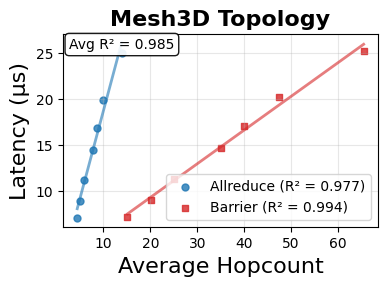
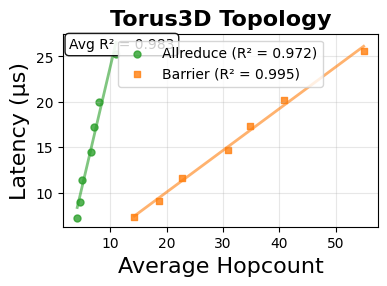

Write Python code to recreate these figures, in order.
import matplotlib.pyplot as plt
import numpy as np
from scipy import stats

# IEEE Formatting
plt.rcParams.update({
    'font.family': 'serif', 'font.serif': ['Times New Roman'],
    'font.size': 10, 'axes.labelsize': 12, 'legend.fontsize': 10,
    'figure.dpi': 300
})

# MinimMD Mesh3D Data
mesh3d_grid_sizes = ['2x2x4', '4x4x2', '4x4x4', '8x8x2', '8x8x4', '8x8x8', '16x16x4']

mesh3d_latency = {
    'Allreduce': [7.082, 8.962, 11.215, 14.434, 16.805, 19.899, 24.906],
    'Barrier': [7.178, 9.075, 11.354, 14.610, 17.013, 20.151, 25.221]
}

mesh3d_hopcount = {
    'Allreduce': [4.4, 5.097, 5.81, 7.795, 8.525, 9.89, 13.887],
    'Barrier': [15.125, 20.062, 25.031, 35.016, 40.008, 47.504, 65.502]
}

# MinimMD Torus3D Data
torus3d_latency = {
    'Allreduce': [7.213, 8.962, 11.439, 14.488, 17.176, 19.982, 25.307],
    'Barrier': [7.312, 9.075, 11.582, 14.666, 17.389, 20.233, 25.624]
}

torus3d_hopcount = {
    'Allreduce': [4.133, 4.581, 5.048, 6.535, 7.02, 8.012, 11.009],
    'Barrier': [14.25, 18.688, 22.688, 30.859, 34.859, 40.859, 54.934]
}

def create_mesh3d_plot():
    """Create hopcount vs latency correlation plot for MinimMD Mesh3D"""
    fig, ax = plt.subplots(figsize=(4, 3))
    
    colors = {'Allreduce': '#1f77b4', 'Barrier': '#d62728'}
    markers = {'Allreduce': 'o', 'Barrier': 's'}
    
    correlation_results = []
    
    # Plot each pattern for Mesh3D
    for pattern in ['Allreduce', 'Barrier']:
        hopcounts = mesh3d_hopcount[pattern]
        latencies = mesh3d_latency[pattern]
        
        # Calculate correlation and regression
        slope, intercept, r_value, p_value, std_err = stats.linregress(hopcounts, latencies)
        r_squared = r_value ** 2
        
        correlation_results.append({
            'pattern': pattern,
            'r_squared': r_squared,
            'slope': slope,
            'intercept': intercept,
            'p_value': p_value
        })
        
        # Plot scatter points with grid size labels
        scatter = ax.scatter(hopcounts, latencies,
                           marker=markers[pattern], s=25,
                           color=colors[pattern], alpha=0.8,
                           label=f'{pattern} (R² = {r_squared:.3f})')
        
        # # Add grid size labels to points
        # for i, (hc, lat, grid) in enumerate(zip(hopcounts, latencies, mesh3d_grid_sizes)):
        #     ax.annotate(grid, (hc, lat), 
        #                xytext=(5, 5), textcoords='offset points',
        #                fontsize=8, alpha=0.7)
        
        # Plot trend line
        x_line = np.linspace(min(hopcounts), max(hopcounts), 100)
        y_line = slope * x_line + intercept
        ax.plot(x_line, y_line, color=colors[pattern], 
               alpha=0.6, linewidth=2, linestyle='-')
    
    # Customize the plot
    ax.set_xlabel('Average Hopcount', fontsize=16)
    ax.set_ylabel('Latency (μs)', fontsize=16)
    ax.set_title('Mesh3D Topology', 
                fontweight='bold', fontsize=16)
    ax.grid(True, alpha=0.3)
    ax.legend(loc='best',fontsize=10)
    
    # Add statistical summary
    avg_r2 = np.mean([r['r_squared'] for r in correlation_results])
   
    
    
    ax.text(0.02, 0.98,  f'Avg R² = {avg_r2:.3f}', transform=ax.transAxes,
           fontsize=10, verticalalignment='top',
           bbox=dict(boxstyle='round', facecolor='white', alpha=0.9))
    
    plt.tight_layout()
    return fig, correlation_results

def create_torus3d_plot():
    """Create hopcount vs latency correlation plot for MinimMD Torus3D"""
    fig, ax = plt.subplots(figsize=(4,3))
    
    colors = {'Allreduce': '#2ca02c', 'Barrier': '#ff7f0e'}  # Different colors for Torus3D
    markers = {'Allreduce': 'o', 'Barrier': 's'}
    
    correlation_results = []
    
    # Plot each pattern for Torus3D
    for pattern in ['Allreduce', 'Barrier']:
        hopcounts = torus3d_hopcount[pattern]
        latencies = torus3d_latency[pattern]
        
        # Calculate correlation and regression
        slope, intercept, r_value, p_value, std_err = stats.linregress(hopcounts, latencies)
        r_squared = r_value ** 2
        
        correlation_results.append({
            'pattern': pattern,
            'r_squared': r_squared,
            'slope': slope,
            'intercept': intercept,
            'p_value': p_value
        })
        
        # Plot scatter points with grid size labels
        scatter = ax.scatter(hopcounts, latencies,
                           marker=markers[pattern], s=25,
                           color=colors[pattern], alpha=0.8,
                           label=f'{pattern} (R² = {r_squared:.3f})')
        
        # # Add grid size labels to points
        # for i, (hc, lat, grid) in enumerate(zip(hopcounts, latencies, mesh3d_grid_sizes)):
        #     ax.annotate(grid, (hc, lat), 
        #                xytext=(5, 5), textcoords='offset points',
        #                fontsize=8, alpha=0.7)
        
        # Plot trend line
        x_line = np.linspace(min(hopcounts), max(hopcounts), 100)
        y_line = slope * x_line + intercept
        ax.plot(x_line, y_line, color=colors[pattern], 
               alpha=0.6, linewidth=2, linestyle='-')
    
    # Customize the plot
    ax.set_xlabel('Average Hopcount',  fontsize=16)
    ax.set_ylabel('Latency (μs)',  fontsize=16)
    ax.set_title('Torus3D Topology', 
                fontweight='bold', fontsize=16)
    ax.grid(True, alpha=0.3)
    ax.legend(loc='best',fontsize=10)
    
    # Add statistical summary
    avg_r2 = np.mean([r['r_squared'] for r in correlation_results])
    
   
    
    ax.text(0.02, 0.98,f'Avg R² = {avg_r2:.3f}', transform=ax.transAxes,
           fontsize=10, verticalalignment='top',
           bbox=dict(boxstyle='round', facecolor='white', alpha=0.9))
    
    plt.tight_layout()
    return fig, correlation_results

# Generate separate plots
print("Generating Separate MinimMD Correlation Plots...")
print("="*50)

# Mesh3D plot
fig_mesh, mesh_stats = create_mesh3d_plot()
fig_mesh.savefig('mesh3d_hopcount_latency_correlation.pdf', bbox_inches='tight', dpi=300)
print("Saved: mesh3d_hopcount_latency_correlation.pdf")

# Torus3D plot
fig_torus, torus_stats = create_torus3d_plot()
fig_torus.savefig('torus3d_hopcount_latency_correlation.pdf', bbox_inches='tight', dpi=300)
print("Saved: torus3d_hopcount_latency_correlation.pdf")

# Print detailed statistics for each topology separately
print("\n" + "="*60)
print("MESH3D CORRELATION STATISTICS:")
print("="*60)
print(f"{'Pattern':<12} {'R²':<8} {'Slope':<10} {'Intercept':<12} {'p-value':<10}")
print("-"*60)
for stats in mesh_stats:
    print(f"{stats['pattern']:<12} {stats['r_squared']:.3f}    {stats['slope']:.3f}      {stats['intercept']:.3f}       {stats['p_value']:.6f}")

mesh_avg_r2 = np.mean([r['r_squared'] for r in mesh_stats])
print(f"\nMesh3D Average R²: {mesh_avg_r2:.3f}")
print(f"Hopcount explains {mesh_avg_r2*100:.1f}% of latency variance in Mesh3D")

print("\n" + "="*60)
print("TORUS3D CORRELATION STATISTICS:")
print("="*60)
print(f"{'Pattern':<12} {'R²':<8} {'Slope':<10} {'Intercept':<12} {'p-value':<10}")
print("-"*60)
for stats in torus_stats:
    print(f"{stats['pattern']:<12} {stats['r_squared']:.3f}    {stats['slope']:.3f}      {stats['intercept']:.3f}       {stats['p_value']:.6f}")

torus_avg_r2 = np.mean([r['r_squared'] for r in torus_stats])
print(f"\nTorus3D Avg R²: {torus_avg_r2:.3f}")
print(f"Hopcount explains {torus_avg_r2*100:.1f}% of latency variance in Torus3D")

print("\n" + "="*60)
print("KEY OBSERVATIONS:")
print("="*60)
print("1. Both topologies show strong correlation between hopcount and latency")
print("2. Barrier operations have higher hopcounts but similar correlation strength")
print("3. Torus3D generally shows slightly lower hopcounts due to wrap-around links")
print("4. R² values > 0.95 indicate hopcount is a strong predictor of latency")

plt.show()
